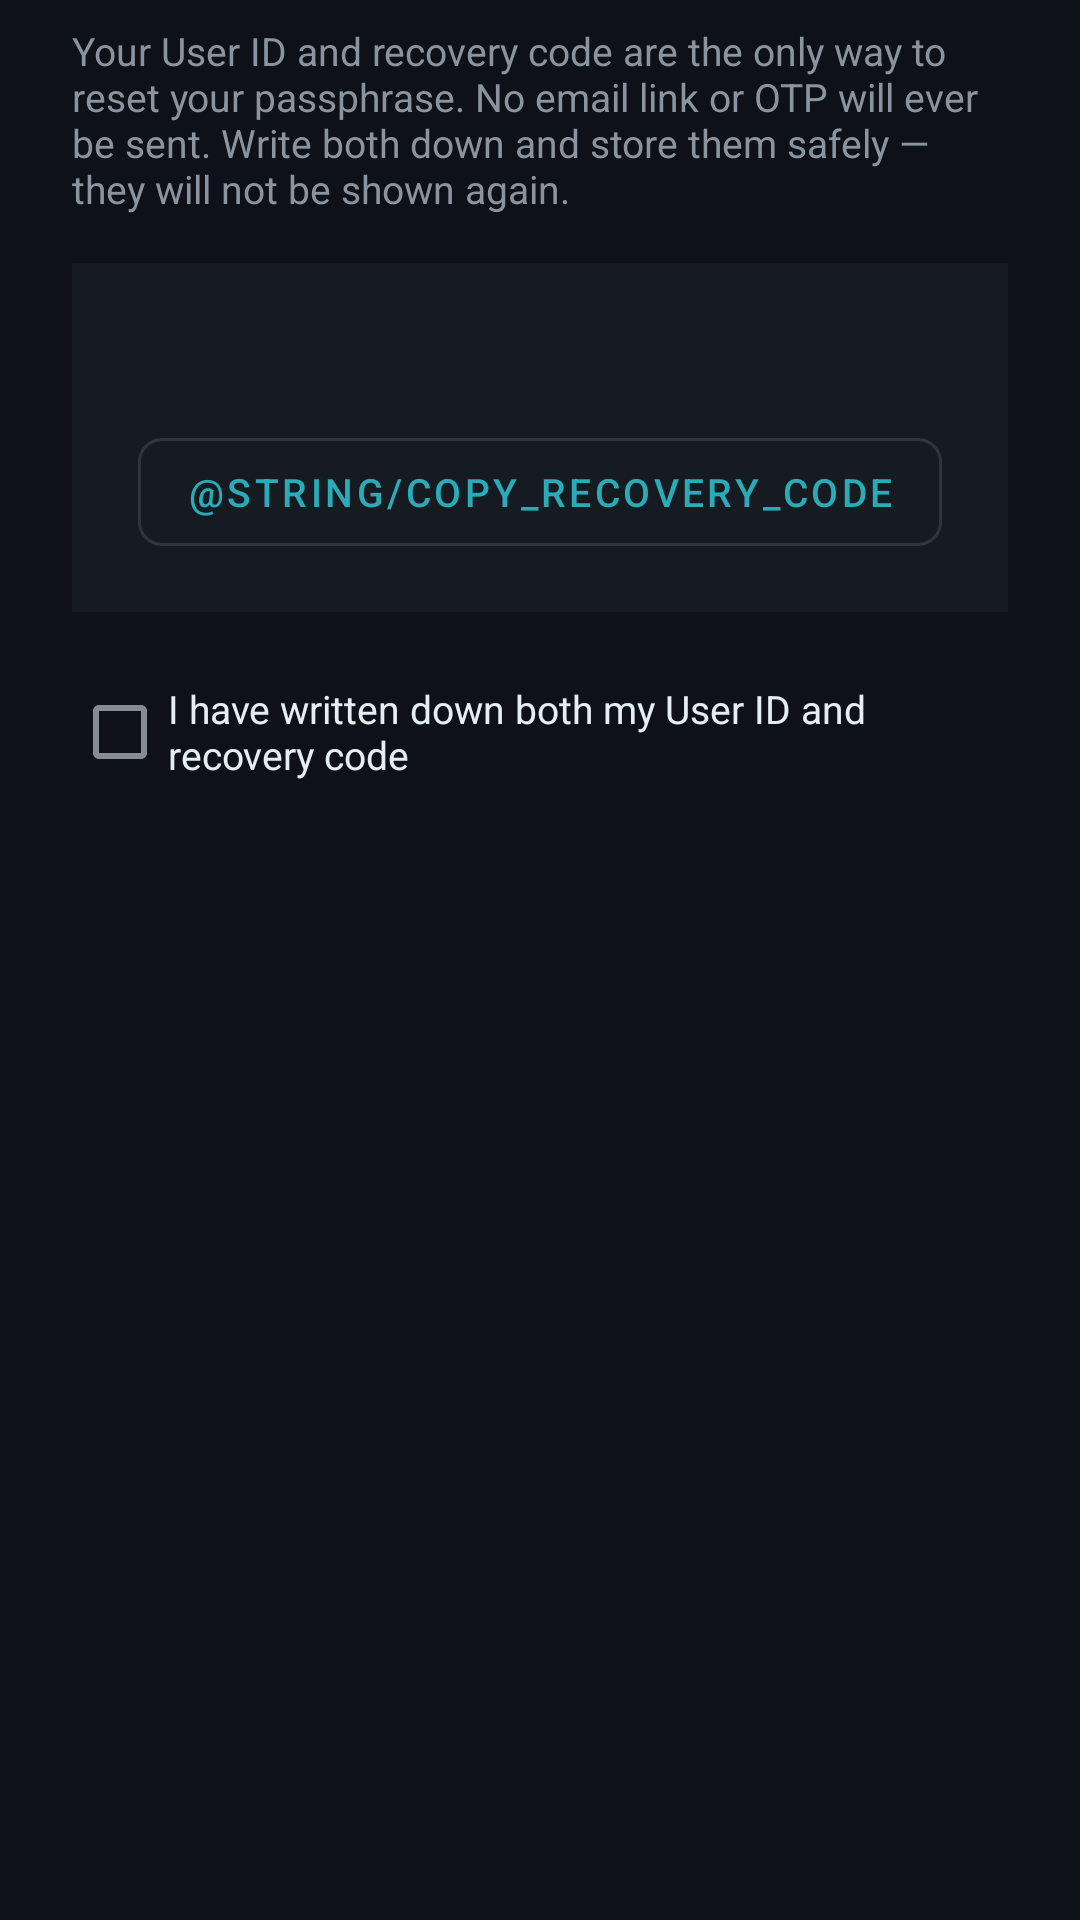

Android layout source for this screen:
<!-- AndroidManifest.xml: application theme Theme.DuoShield -->
<!-- res/layout/dialog_show_recovery.xml -->
<?xml version="1.0" encoding="utf-8"?>
<LinearLayout
    xmlns:android="http://schemas.android.com/apk/res/android"
    android:layout_width="match_parent"
    android:layout_height="wrap_content"
    android:orientation="vertical"
    android:paddingStart="24dp"
    android:paddingEnd="24dp"
    android:paddingTop="8dp"
    android:paddingBottom="16dp">

    <TextView
        android:layout_width="match_parent"
        android:layout_height="wrap_content"
        android:text="@string/recovery_code_description"
        android:textColor="@color/ds_text_secondary"
        android:textSize="13sp"
        android:layout_marginBottom="16dp" />

    
    <LinearLayout
        android:layout_width="match_parent"
        android:layout_height="wrap_content"
        android:orientation="vertical"
        android:background="@color/ds_surface"
        android:padding="16dp">

        <TextView
            android:id="@+id/tvRecoveryCode"
            android:layout_width="match_parent"
            android:layout_height="wrap_content"
            android:fontFamily="monospace"
            android:textSize="18sp"
            android:textStyle="bold"
            android:textColor="@color/ds_text_primary"
            android:gravity="center"
            android:letterSpacing="0.05"
            android:textIsSelectable="true" />

        <com.google.android.material.button.MaterialButton
            android:id="@+id/btnCopyCode"
            style="@style/Widget.MaterialComponents.Button.OutlinedButton"
            android:layout_width="wrap_content"
            android:layout_height="wrap_content"
            android:layout_gravity="center"
            android:layout_marginTop="12dp"
            android:text="@string/copy_recovery_code"
            android:textSize="13sp" />
    </LinearLayout>

    
    <CheckBox
        android:id="@+id/cbSaved"
        android:layout_width="match_parent"
        android:layout_height="wrap_content"
        android:layout_marginTop="16dp"
        android:text="@string/recovery_code_confirm"
        android:textColor="@color/ds_text_primary"
        android:textSize="13sp" />

</LinearLayout>
<!-- resources referenced by this layout -->
<resources>
  <color name="ds_surface">#161B22</color>
  <color name="ds_text_primary">#E6EDF3</color>
  <color name="ds_text_secondary">#8B949E</color>
  <string name="recovery_code_confirm">I have written down both my User ID and recovery code</string>
  <string name="recovery_code_description">Your User ID and recovery code are the only way to reset your passphrase. No email link or OTP will ever be sent. Write both down and store them safely — they will not be shown again.</string>
  <color name="ds_accent">#2AABB8</color>
  <color name="ds_accent_dim">#1A6E79</color>
  <color name="ds_text_on_accent">#FFFFFF</color>
  <color name="ds_danger">#F85149</color>
  <color name="ds_background">#0E1117</color>
  <color name="ds_text_tertiary">#484F58</color>
  <color name="ds_accent_ripple">#332AABB8</color>
  <color name="ds_toolbar">#161B22</color>
  <style name="ShapeSmall" parent="ShapeAppearance.MaterialComponents.SmallComponent">
          <item name="cornerFamily">rounded</item>
          <item name="cornerSize">8dp</item>
      </style>
  <style name="ShapeMedium" parent="ShapeAppearance.MaterialComponents.MediumComponent">
          <item name="cornerFamily">rounded</item>
          <item name="cornerSize">12dp</item>
      </style>
  <style name="ShapeLarge" parent="ShapeAppearance.MaterialComponents.LargeComponent">
          <item name="cornerFamily">rounded</item>
          <item name="cornerSize">16dp</item>
      </style>
  <style name="WindowAnim.DuoShield" parent="@android:style/Animation.Activity">
          <item name="android:activityOpenEnterAnimation">@anim/slide_in_right</item>
          <item name="android:activityOpenExitAnimation">@anim/slide_out_left</item>
          <item name="android:activityCloseEnterAnimation">@anim/slide_in_left</item>
          <item name="android:activityCloseExitAnimation">@anim/slide_out_right</item>
      </style>
  <style name="Widget.DuoShield.TextInput" parent="Widget.MaterialComponents.TextInputLayout.OutlinedBox">
          <item name="boxBackgroundColor">@color/ds_input_bg</item>
          <item name="boxStrokeColor">@color/ds_input_border_focus</item>
          <item name="boxStrokeWidth">1dp</item>
          <item name="hintTextColor">@color/ds_text_secondary</item>
          <item name="android:textColorHint">@color/ds_text_tertiary</item>
      </style>
  <style name="Theme.DuoShield.Dialog" parent="ThemeOverlay.MaterialComponents.MaterialAlertDialog">
          <item name="colorSurface">@color/ds_surface_2</item>
          <item name="colorOnSurface">@color/ds_text_primary</item>
          <item name="colorPrimary">@color/ds_accent</item>
          <item name="android:backgroundDimAmount">0.7</item>
      </style>
  <style name="Theme.DuoShield.BottomSheet" parent="Theme.MaterialComponents.BottomSheetDialog">
          <item name="bottomSheetStyle">@style/Widget.DuoShield.BottomSheet</item>
          <item name="android:statusBarColor">@color/transparent</item>
      </style>
  <style name="Widget.DuoShield.Switch" parent="Widget.MaterialComponents.CompoundButton.Switch">
          <item name="colorPrimary">@color/ds_accent</item>
          <item name="colorControlNormal">@color/ds_text_tertiary</item>
      </style>
  <color name="ds_input_bg">#1C2330</color>
  <color name="ds_input_border_focus">#2AABB8</color>
  <color name="ds_surface_2">#1C2330</color>
  <style name="Widget.DuoShield.BottomSheet" parent="Widget.MaterialComponents.BottomSheet.Modal">
          <item name="backgroundTint">@color/ds_surface_2</item>
          <item name="shapeAppearance">@style/ShapeLarge</item>
      </style>
  <color name="transparent">#00000000</color>
</resources>
